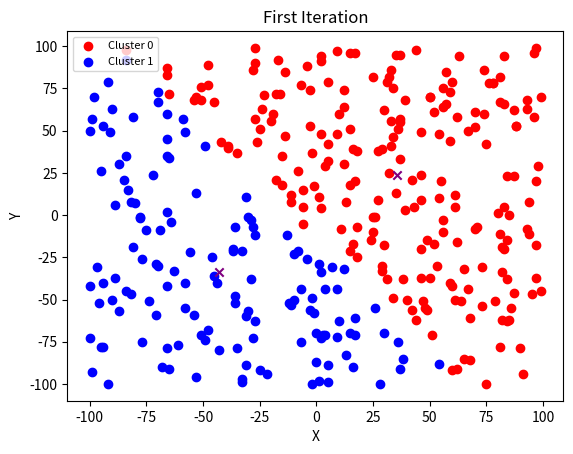
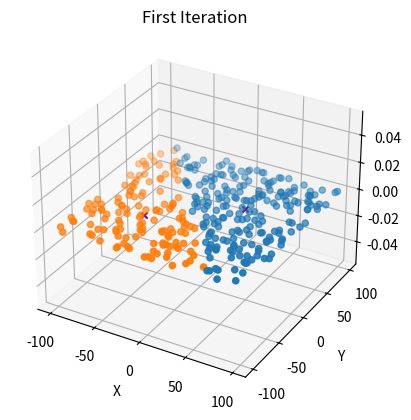

Reproduce these figures in Python, in order. (Note: this script raises an exception after producing the figures.)
import numpy as np
import matplotlib.pyplot as plt
from mpl_toolkits.mplot3d import Axes3D


# Set the number of points
num_points = np.random.randint(100, 400)  # n >= 100, up to 200 for variety
points = np.array([(np.random.randint(-100, 100), np.random.randint(-100, 100)) for _ in range(num_points)])

# Randomly choose k between 2 and 5
k = np.random.randint(2, 6)

# Initialize centroids
centroids = [points[np.random.randint(0, num_points)] for _ in range(k)]


def k_means(points, centroids, iterations):
    for j in range(iterations):
        clusters = {i: [] for i in range(k)}
        for point in points:
            distances = [np.linalg.norm(point - centroid) for centroid in centroids]
            cluster_index = distances.index(min(distances))
            clusters[cluster_index].append(point)

        for i in range(k):
            if clusters[i]:
                centroids[i] = np.mean(clusters[i], axis=0)

        if j == 0:
            plot_clusters(clusters, centroids, 'First Iteration')
            plot_3d_clusters(clusters, centroids, 'First Iteration')

        elif j == iterations // 2:
            plot_clusters(clusters, centroids, 'Middle Iteration')
            plot_3d_clusters(clusters, centroids, 'Middle Iteration')

    return clusters, centroids

colors = ['red', 'blue', 'green', 'yellow', 'black']

def plot_3d_clusters(clusters, centroids, title):
    fig = plt.figure()
    ax = fig.add_subplot(111, projection='3d')
    for i, (cluster_idx, cluster_points) in enumerate(clusters.items()):
        if cluster_points:
            cluster_points = np.array(cluster_points)
            ax.scatter(cluster_points[:, 0], cluster_points[:, 1], np.zeros(cluster_points.shape[0]))
            ax.scatter(centroids[i][0], centroids[i][1],0, c='purple', marker='x')

    ax.set_xlabel("X")
    ax.set_ylabel("Y")
    ax.set_zlabel("Z")
    ax.set_title(title)
    plt.show()



def plot_clusters(clusters, centroids, title):
    colors = ['red', 'blue', 'green', 'yellow', 'black']
    for i, (cluster_idx, cluster_points) in enumerate(clusters.items()):
        if cluster_points:
            cluster_points = np.array(cluster_points)
            plt.scatter(cluster_points[:, 0], cluster_points[:, 1], c=colors[i], label=f'Cluster {i}')
            plt.scatter(centroids[i][0], centroids[i][1], c='purple', marker='x')
    plt.legend(fontsize=8)
    plt.xlabel("X")
    plt.ylabel("Y")
    plt.title(title)
    plt.show()


iterations = 10

clusters1, centroids1 = k_means(points, centroids, iterations)

plot_3d_clusters(clusters1, centroids, '3D View')


plot_clusters(clusters1, centroids1, 'Last Iteration')
